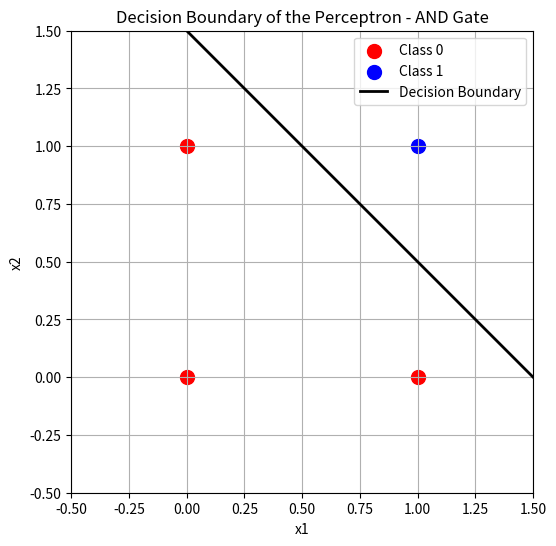

Python code for this plot:
import numpy as np
import matplotlib.pyplot as plt


# ============================================================
# PERCEPTRON PARA COMPUERTA LÓGICA AND
# ============================================================

# Entradas de la compuerta AND
inputs = np.array([
    [0, 0],
    [0, 1],
    [1, 0],
    [1, 1]
])

# Salidas esperadas de la compuerta AND
expected_outputs = np.array([0, 0, 0, 1])

# Pesos
weights = np.array([1, 1])

# Sesgo
bias = -1.5

# Lista para almacenar las salidas predichas
predicted_outputs = []


# ============================================================
# FUNCIÓN DE ACTIVACIÓN ESCALÓN
# ============================================================

def step_function(value):
    """
    Step activation function.

    Returns 1 if the value is greater than or equal to 0,
    otherwise returns 0.
    """
    if value >= 0:
        return 1
    return 0

for input_data in inputs:
    summation = np.dot(input_data, weights) + bias
    prediction = step_function(summation)
    predicted_outputs.append(prediction)

predicted_outputs = np.array(predicted_outputs)


print(" x1  x2  Expected  Predicted")
print("-----------------------------")

for i in range(len(inputs)):
    print(
        f" {inputs[i][0]}   {inputs[i][1]}      "
        f"{expected_outputs[i]}          {predicted_outputs[i]}"
    )




# VISUALIZACIÓN DE LA FRONTERA DE DECISIÓN

# Valores para dibujar la recta de decisión
x1 = np.arange(-0.5, 1.6, 0.1)

# Fórmula despejada de la frontera:
x2 = -(weights[0] * x1 + bias) / weights[1]


class_0 = expected_outputs == 0
class_1 = expected_outputs == 1

plt.figure(figsize=(7, 6))

# Puntos de clase 0
plt.scatter(
    inputs[class_0, 0],
    inputs[class_0, 1],
    color="red",
    marker="o",
    s=100,
    label="Class 0"
)

# Puntos de clase 1
plt.scatter(
    inputs[class_1, 0],
    inputs[class_1, 1],
    color="blue",
    marker="o",
    s=100,
    label="Class 1"
)

# Frontera de Desicion
plt.plot(
    x1,
    x2,
    color="black",
    linewidth=2,
    label="Decision Boundary"
)

plt.xlabel("x1")
plt.ylabel("x2")
plt.title("Decision Boundary of the Perceptron - AND Gate")
plt.legend()
plt.grid(True)

plt.xlim(-0.5, 1.5)
plt.ylim(-0.5, 1.5)

plt.gca().set_aspect("equal", adjustable="box")

plt.show()
